The GitHub repository SuperAI520/HandHoldingObjectClassification contains a labelled image folder "datasets" with 2 categories: holding nothing, holding object. Examples follow, each with its label.

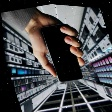
Label: holding object

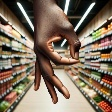
Label: holding nothing

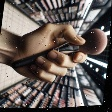
Label: holding object

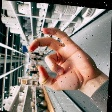
Label: holding nothing

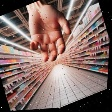
Label: holding nothing

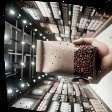
Label: holding object
